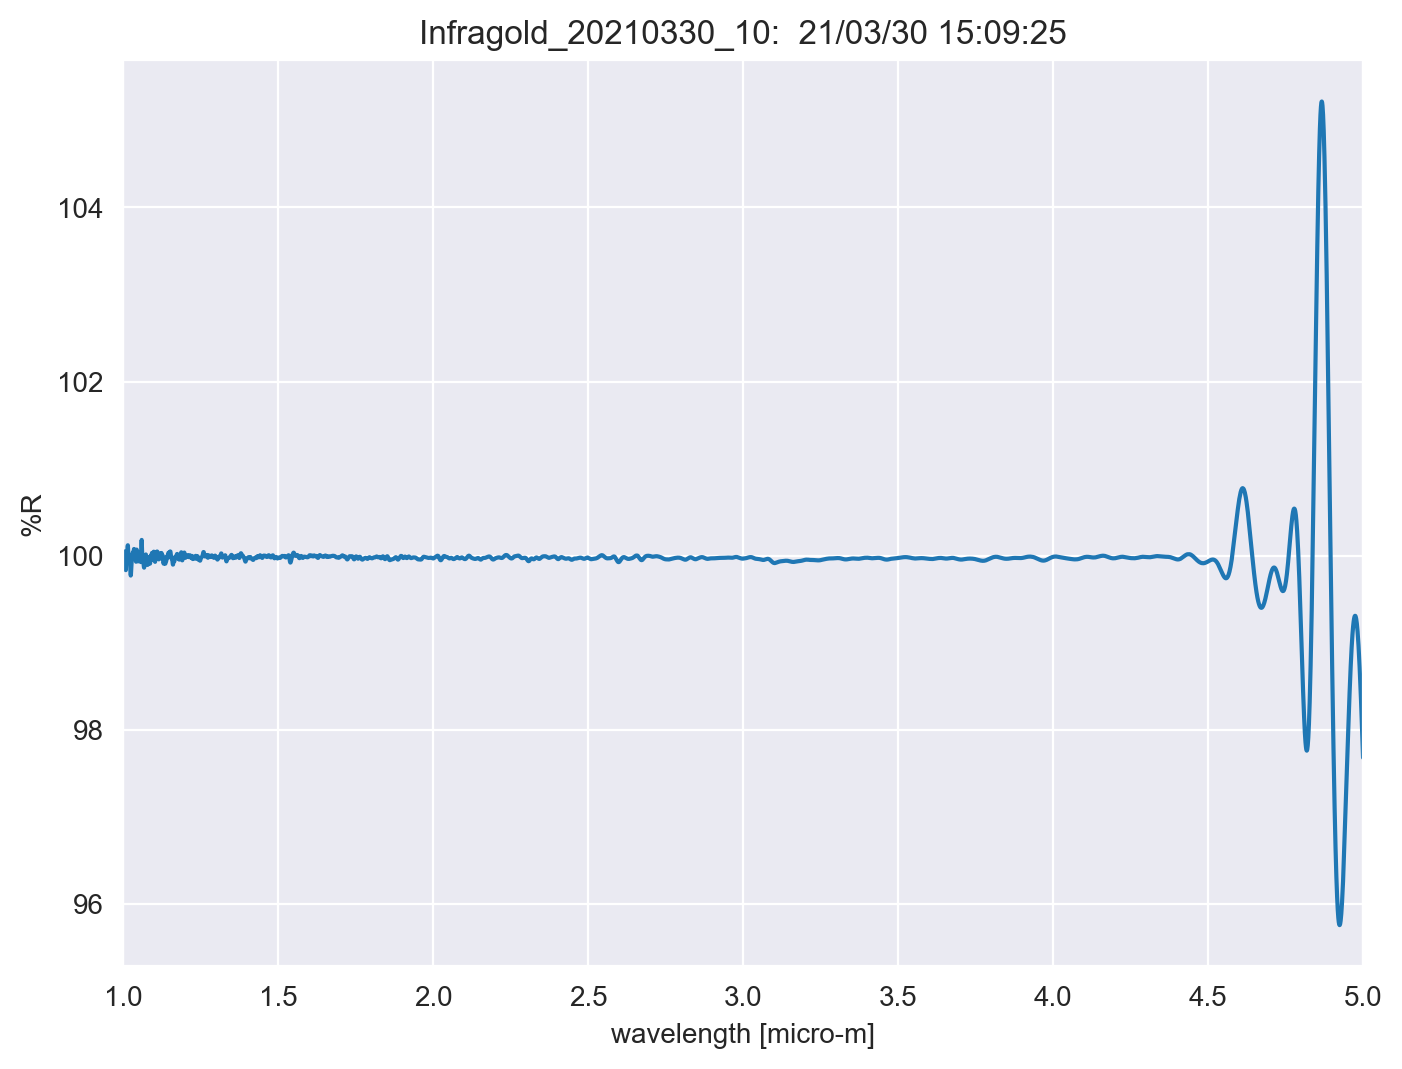

Values plotted in this chart, from the file beside it:
TITLE, Infragold_20210330_10
DATA TYPE, INFRARED SPECTRUM
ORIGIN, JASCO
OWNER, 
DATE, 21/03/30
TIME, 15:09:25
SPECTROMETER/DATA SYSTEM, 
LOCALE, 1041
RESOLUTION, 
DELTAX, -0.0003
XUNITS, MICROMETERS
YUNITS, REFLECTANCE
FIRSTX, 5
LASTX, 1
NPOINTS, 13334
FIRSTY, 97.68
MAXY, 105.2
MINY, 95.76
XYDATA
5, 97.68
5, 97.71
4.999, 97.74
4.999, 97.77
4.999, 97.81
4.998, 97.84
4.998, 97.87
4.998, 97.9
4.998, 97.93
4.997, 97.96
4.997, 97.99
4.997, 98.02
4.996, 98.05
4.996, 98.08
4.996, 98.11
4.995, 98.14
4.995, 98.17
4.995, 98.2
4.995, 98.23
4.994, 98.26
4.994, 98.28
4.994, 98.31
4.993, 98.34
4.993, 98.37
4.993, 98.39
4.992, 98.42
4.992, 98.45
4.992, 98.48
4.992, 98.5
4.991, 98.53
4.991, 98.55
4.991, 98.58
4.99, 98.6
4.99, 98.63
4.99, 98.65
4.989, 98.68
4.989, 98.7
4.989, 98.72
4.989, 98.75
4.988, 98.77
4.988, 98.79
4.988, 98.81
... 13,322 more rows
